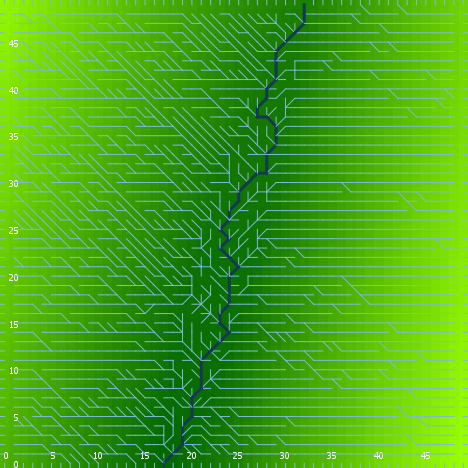

The table this chart was drawn from, first rows:
export-world data (NetLogo 6.0.4)
land.nlogo
01/13/2020 23:38:45:476 +0000
RANDOM STATE
0 0 -1727483681 38 -0.12636150468566892 …
GLOBALS
min-pxcor, max-pxcor, min-pycor, max-pycor, perspective, subject, nextIndex, directed-links, ticks, algorithm-style, continentality, display-mode, do-fill-sinks, elevationdistribution, elevationnoise, elevationsmoothstep, featureanglerange, landoceanratio, maxdist, maxelevation, minelevation, numcontinents, numoceans, numranges
0, 49, 0, 49, 0, nobody, 2600, "UNDIRECTED", -1, "C#", 229, "terrain", true, [10.540957324010565 8.918823685715958 11…, 0.679, 1, 23.9, 1, 34.65, 11.46, 0.2085, 6, 10, 0
TURTLES
who, color, heading, xcor, ycor, shape, label, label-color, breed, hidden?, size, pen-size, pen-mode, points
0, 75, 342, 27, 35, "default", "", 9.9, {breed flowholders}, true, 1, 1, "up", 
1, 75, 287, 11, 28, "default", "", 9.9, {breed flowholders}, true, 1, 1, "up", 
2, 105, 168, 30, 3, "default", "", 9.9, {breed flowholders}, true, 1, 1, "up", 
3, 75, 150, 5, 46, "default", "", 9.9, {breed flowholders}, true, 1, 1, "up", 
4, 97, 0, 30, 49, "line half", "", 9.9, {breed flowholders}, false, 1, 1, "up", 
5, 105, 294, 6, 2, "default", "", 9.9, {breed flowholders}, true, 1, 1, "up", 
6, 65, 172, 47, 48, "default", "", 9.9, {breed flowholders}, true, 1, 1, "up", 
7, 135, 185, 41, 20, "default", "", 9.9, {breed flowholders}, true, 1, 1, "up", 
8, 135, 16, 34, 18, "default", "", 9.9, {breed flowholders}, true, 1, 1, "up", 
9, 125, 284, 1, 33, "default", "", 9.9, {breed flowholders}, true, 1, 1, "up", 
10, 105, 44, 47, 4, "default", "", 9.9, {breed flowholders}, true, 1, 1, "up", 
11, 35, 344, 33, 1, "default", "", 9.9, {breed flowholders}, true, 1, 1, "up", 
12, 55, 128, 40, 9, "default", "", 9.9, {breed flowholders}, true, 1, 1, "up", 
13, 115, 250, 11, 20, "default", "", 9.9, {breed flowholders}, true, 1, 1, "up", 
14, 15, 240, 3, 13, "default", "", 9.9, {breed flowholders}, true, 1, 1, "up", 
15, 25, 283, 6, 10, "default", "", 9.9, {breed flowholders}, true, 1, 1, "up", 
16, 115, 148, 22, 31, "default", "", 9.9, {breed flowholders}, true, 1, 1, "up", 
17, 55, 45, 28, 7, "default", "", 9.9, {breed flowholders}, true, 1, 1, "up", 
18, 105, 168, 41, 14, "default", "", 9.9, {breed flowholders}, true, 1, 1, "up", 
19, 95, 176, 48, 12, "default", "", 9.9, {breed flowholders}, true, 1, 1, "up", 
20, 105, 112, 18, 8, "default", "", 9.9, {breed flowholders}, true, 1, 1, "up", 
21, 75, 225, 48, 11, "default", "", 9.9, {breed flowholders}, true, 1, 1, "up", 
22, 125, 153, 23, 2, "default", "", 9.9, {breed flowholders}, true, 1, 1, "up", 
23, 135, 210, 11, 16, "default", "", 9.9, {breed flowholders}, true, 1, 1, "up", 
24, 35, 292, 12, 36, "default", "", 9.9, {breed flowholders}, true, 1, 1, "up", 
25, 45, 265, 8, 10, "default", "", 9.9, {breed flowholders}, true, 1, 1, "up", 
26, 55, 107, 16, 27, "default", "", 9.9, {breed flowholders}, true, 1, 1, "up", 
27, 55, 13, 25, 10, "default", "", 9.9, {breed flowholders}, true, 1, 1, "up", 
28, 125, 278, 20, 10, "default", "", 9.9, {breed flowholders}, true, 1, 1, "up", 
29, 85, 109, 38, 37, "default", "", 9.9, {breed flowholders}, true, 1, 1, "up", 
30, 97, 180, 23, 0, "line half", "", 9.9, {breed flowholders}, false, 1, 1, "up", 
31, 35, 319, 29, 21, "default", "", 9.9, {breed flowholders}, true, 1, 1, "up", 
32, 65, 104, 10, 48, "default", "", 9.9, {breed flowholders}, true, 1, 1, "up", 
33, 125, 135, 32, 16, "default", "", 9.9, {breed flowholders}, true, 1, 1, "up", 
34, 115, 302, 28, 5, "default", "", 9.9, {breed flowholders}, true, 1, 1, "up", 
35, 135, 175, 46, 26, "default", "", 9.9, {breed flowholders}, true, 1, 1, "up", 
36, 5, 26, 32, 3, "default", "", 9.9, {breed flowholders}, true, 1, 1, "up", 
37, 55, 302, 18, 10, "default", "", 9.9, {breed flowholders}, true, 1, 1, "up", 
38, 45, 49, 39, 48, "default", "", 9.9, {breed flowholders}, true, 1, 1, "up", 
39, 55, 178, 22, 10, "default", "", 9.9, {breed flowholders}, true, 1, 1, "up", 
40, 95, 145, 42, 9, "default", "", 9.9, {breed flowholders}, true, 1, 1, "up", 
41, 85, 178, 12, 12, "default", "", 9.9, {breed flowholders}, true, 1, 1, "up", 
42, 135, 122, 7, 29, "default", "", 9.9, {breed flowholders}, true, 1, 1, "up", 
43, 135, 99, 18, 25, "default", "", 9.9, {breed flowholders}, true, 1, 1, "up", 
44, 65, 192, 10, 39, "default", "", 9.9, {breed flowholders}, true, 1, 1, "up", 
45, 45, 340, 28, 39, "default", "", 9.9, {breed flowholders}, true, 1, 1, "up", 
46, 105, 154, 2, 15, "default", "", 9.9, {breed flowholders}, true, 1, 1, "up", 
47, 97, 0, 48, 49, "line half", "", 9.9, {breed flowholders}, false, 1, 1, "up", 
48, 97, 90, 49, 26, "line half", "", 9.9, {breed flowholders}, false, 1, 1, "up", 
49, 85, 46, 6, 25, "default", "", 9.9, {breed flowholders}, true, 1, 1, "up", 
50, 115, 241, 1, 4, "default", "", 9.9, {breed flowholders}, true, 1, 1, "up", 
... 7,600 more rows
